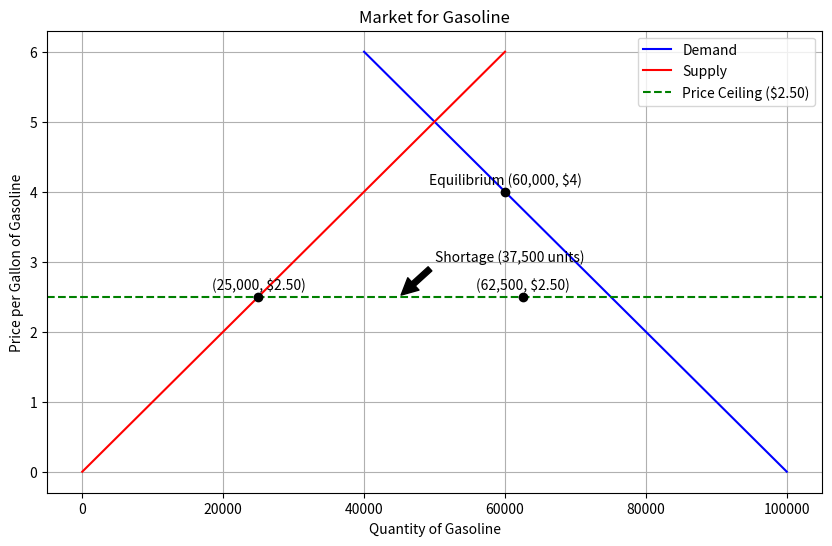

Generate this figure with matplotlib:
import matplotlib.pyplot as plt
import numpy as np

# Equilibrium details
equilibrium_price = 4
equilibrium_quantity = 60000

# Ceiling details
price_ceiling = 2.50
quantity_supplied_ceiling = 25000
quantity_demanded_ceiling = 62500

# Demand and Supply functions for plotting
def demand(P):
    return 100000 - 10000 * P

def supply(P):
    return 10000 * P

# Prices and quantities for plotting
prices = np.linspace(0, 6, 100)
demand_quantities = demand(prices)
supply_quantities = supply(prices)

# Plotting the market for gasoline
plt.figure(figsize=(10, 6))
plt.plot(demand_quantities, prices, label='Demand', color='blue')
plt.plot(supply_quantities, prices, label='Supply', color='red')

# Plot equilibrium point
plt.scatter(equilibrium_quantity, equilibrium_price, color='black', zorder=5)
plt.text(equilibrium_quantity, equilibrium_price + 0.1, 'Equilibrium (60,000, $4)', horizontalalignment='center')

# Plot price ceiling
plt.axhline(y=price_ceiling, color='green', linestyle='--', label='Price Ceiling ($2.50)')
plt.scatter(quantity_supplied_ceiling, price_ceiling, color='black', zorder=5)
plt.text(quantity_supplied_ceiling, price_ceiling + 0.1, '(25,000, $2.50)', horizontalalignment='center')
plt.scatter(quantity_demanded_ceiling, price_ceiling, color='black', zorder=5)
plt.text(quantity_demanded_ceiling, price_ceiling + 0.1, '(62,500, $2.50)', horizontalalignment='center')

# Annotate shortage
plt.annotate('Shortage (37,500 units)', xy=(45000, price_ceiling), xytext=(50000, 3),
             arrowprops=dict(facecolor='black', shrink=0.05))

plt.xlabel('Quantity of Gasoline')
plt.ylabel('Price per Gallon of Gasoline')
plt.title('Market for Gasoline')
plt.legend()
plt.grid(True)
plt.show()
